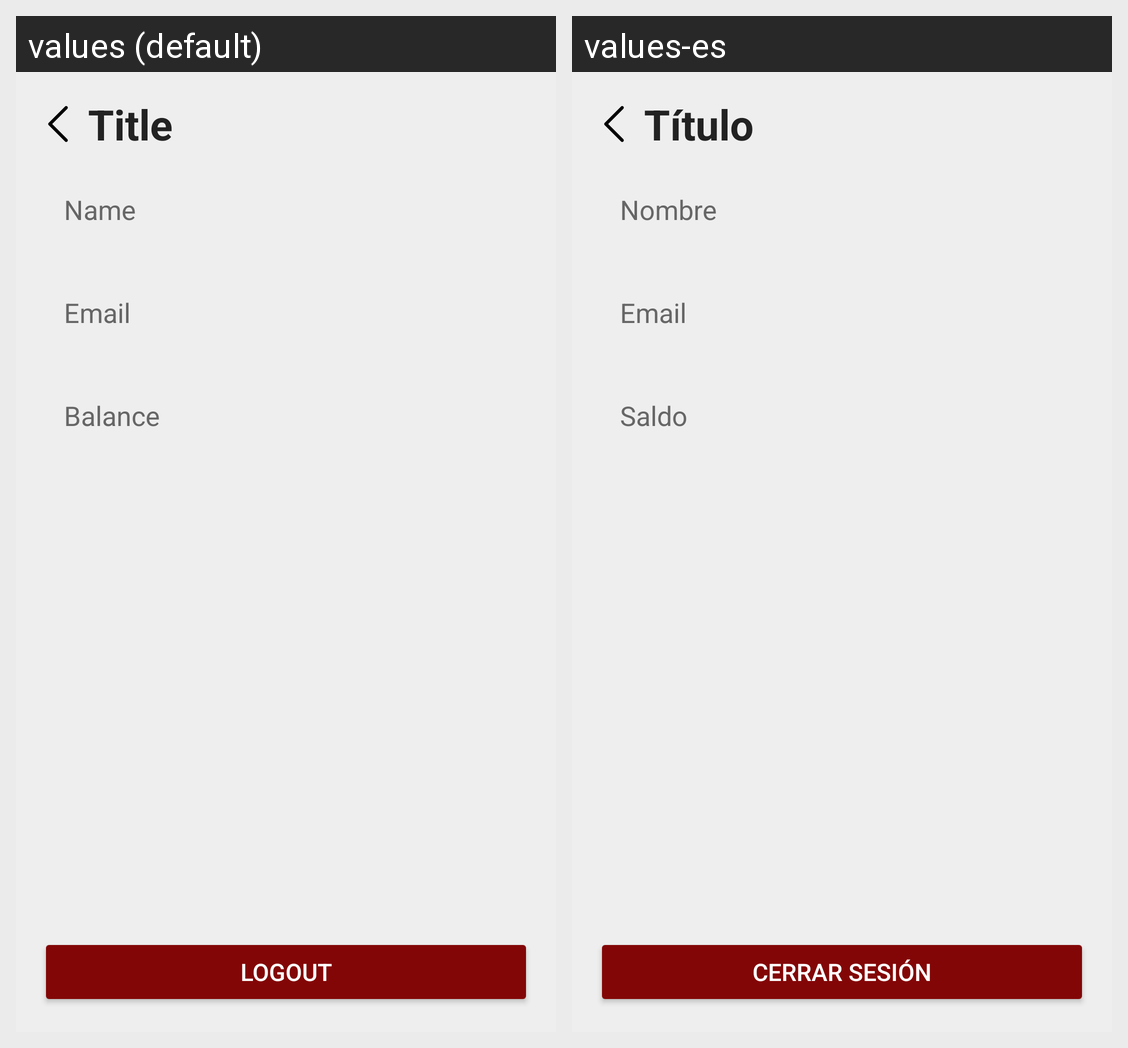

Here is an Android app screen in its default locale and in the app's own translations. Write out the translated-string differences for the strings that appear on this screen.
Android screen res/layout/activity_profile.xml rendered under 2 locales, left to right: values (default), values-es. Device: Nexus 5 (rendered at 1080×1920; each locale shown at half size, 540×960, under a caption strip naming it); theme Theme.AppNovartes.
Strings drawn on this screen, with the default value and each locale's value (text and hints the layout hard-codes, and strings that could not be matched under every locale, appear in the picture but are not listed):

txt_profile_name
  values: Name
  values-es: Nombre

txt_profile_mail
  values: Email
  values-es: Email

txt_profile_ctacte
  values: Balance
  values-es: Saldo

btn_logout
  values: Logout
  values-es: Cerrar Sesión

txt_title
  values: Title
  values-es: Título
